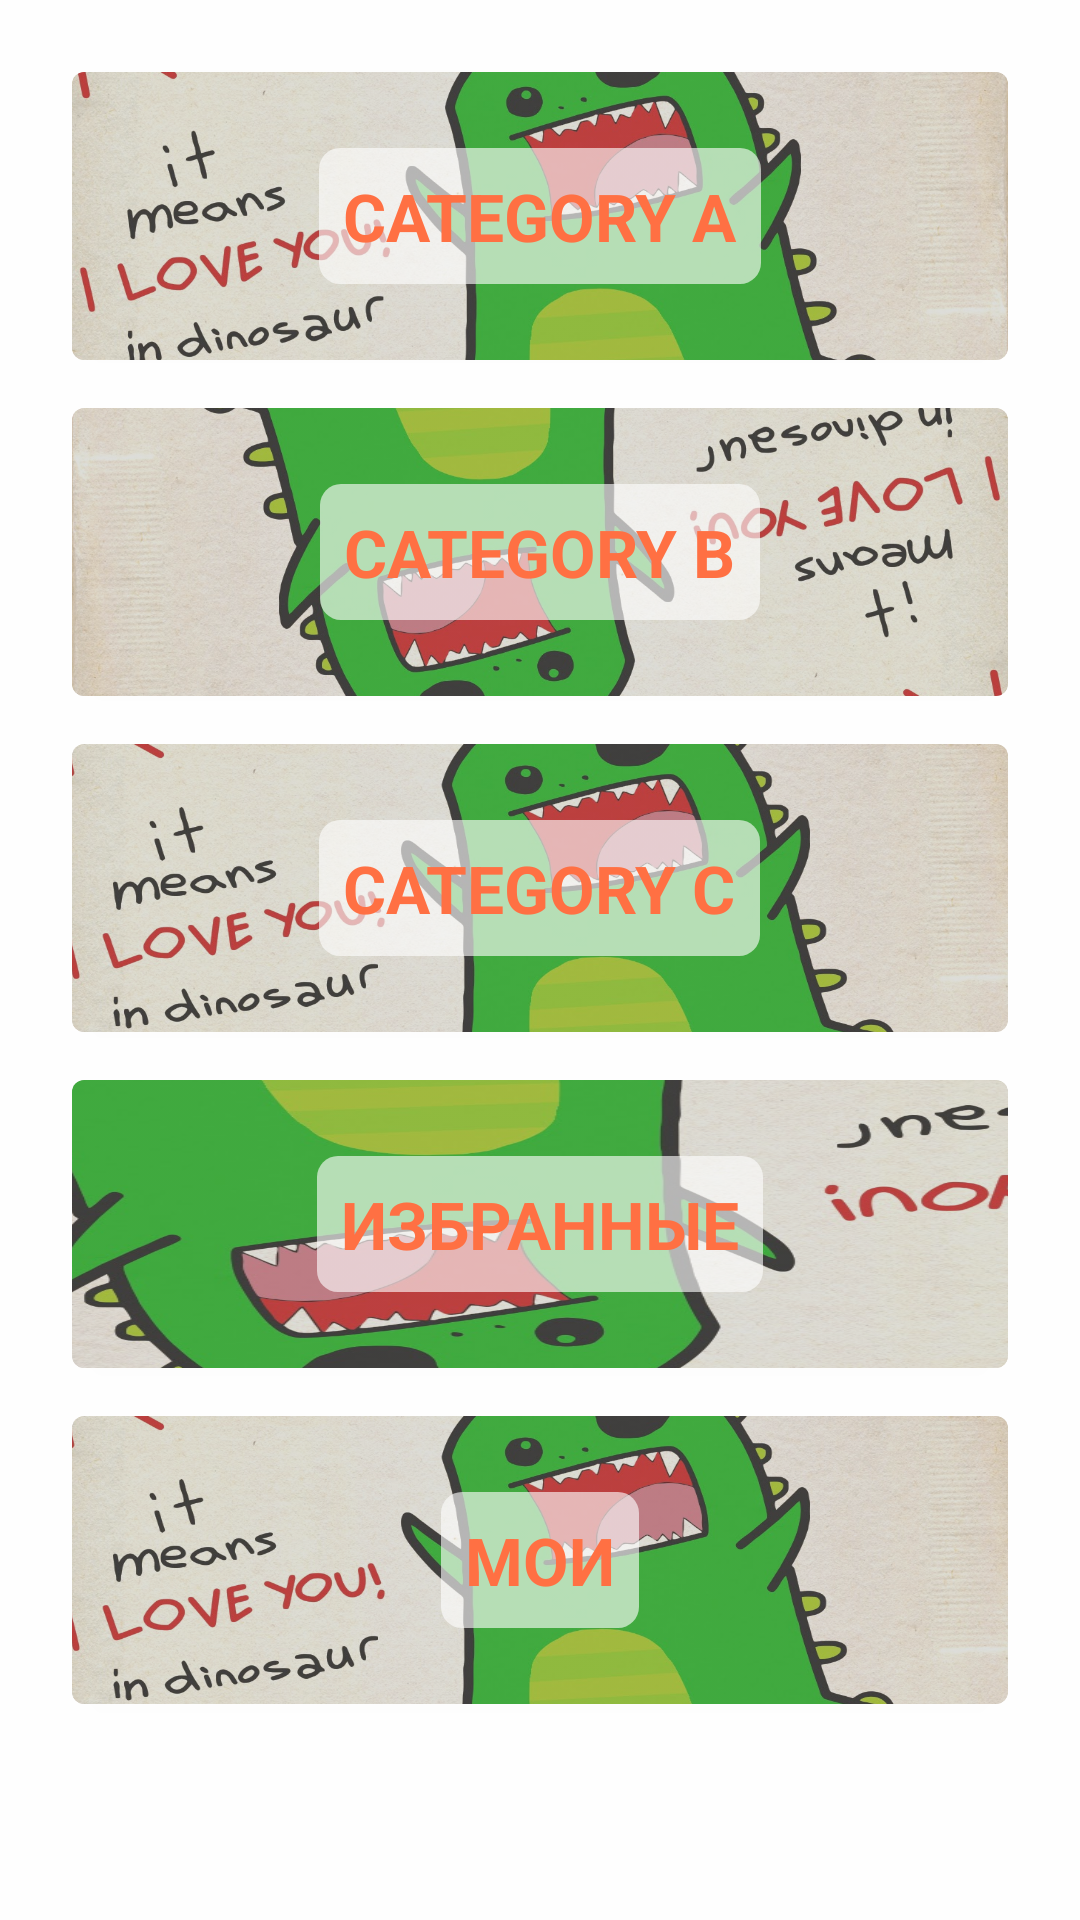

Reconstruct the res/layout file that produces this screen, plus the resources it refers to.
<!-- AndroidManifest.xml: application theme AppTheme -->
<!-- res/layout/activity_main.xml -->
<?xml version="1.0" encoding="utf-8"?>
<android.support.constraint.ConstraintLayout xmlns:android="http://schemas.android.com/apk/res/android"
    xmlns:app="http://schemas.android.com/apk/res-auto"
    xmlns:tools="http://schemas.android.com/tools"
    android:layout_width="match_parent"
    android:layout_height="match_parent"
    android:background="@color/main_bg"
    tools:context=".ui.activity.main.MainActivity">

    <ScrollView
        android:layout_width="match_parent"
        android:layout_height="match_parent">

        <LinearLayout
            android:layout_width="match_parent"
            android:layout_height="wrap_content"
            android:orientation="vertical"
            android:padding="16dp">


            <android.support.v7.widget.CardView
                android:id="@+id/category_a_card_view"
                android:layout_width="match_parent"
                android:layout_height="96dp"
                android:layout_margin="8dp"
                android:clickable="true"
                android:focusable="true"
                android:foreground="?android:attr/selectableItemBackground"
                app:cardBackgroundColor="#8f8f8f"
                app:cardCornerRadius="4dp">

                <ImageView
                    android:layout_width="match_parent"
                    android:layout_height="match_parent"
                    android:alpha="0.7"
                    android:scaleType="centerCrop"
                    android:scaleX="1.1"
                    android:src="@drawable/template" />

                <TextView
                    style="@style/Base.TextAppearance.AppCompat.Large"
                    android:layout_width="wrap_content"
                    android:layout_height="wrap_content"
                    android:layout_gravity="center"
                    android:background="@drawable/round_corners"
                    android:padding="8dp"
                    android:text="@string/category_a_title"
                    android:textAllCaps="true"
                    android:textColor="@color/colorAccent"
                    android:textStyle="bold" />

            </android.support.v7.widget.CardView>

            <android.support.v7.widget.CardView
                android:id="@+id/category_b_card_view"
                android:layout_width="match_parent"
                android:layout_height="96dp"
                android:layout_margin="8dp"
                android:clickable="true"
                android:focusable="true"
                android:foreground="?android:attr/selectableItemBackground"
                app:cardBackgroundColor="#8f8f8f"
                app:cardCornerRadius="4dp">

                <ImageView
                    android:layout_width="match_parent"
                    android:layout_height="match_parent"
                    android:alpha="0.7"
                    android:rotation="180"
                    android:scaleType="centerCrop"
                    android:scaleX="1.1"
                    android:src="@drawable/template" />

                <TextView
                    style="@style/Base.TextAppearance.AppCompat.Large"
                    android:layout_width="wrap_content"
                    android:layout_height="wrap_content"
                    android:layout_gravity="center"
                    android:background="@drawable/round_corners"
                    android:padding="8dp"
                    android:text="@string/category_b_title"
                    android:textAllCaps="true"
                    android:textColor="@color/colorAccent"
                    android:textStyle="bold" />

            </android.support.v7.widget.CardView>

            <android.support.v7.widget.CardView
                android:id="@+id/category_c_card_view"
                android:layout_width="match_parent"
                android:layout_height="96dp"
                android:layout_margin="8dp"
                android:clickable="true"
                android:focusable="true"
                android:foreground="?android:attr/selectableItemBackground"
                app:cardBackgroundColor="#8f8f8f"
                app:cardCornerRadius="4dp">

                <ImageView
                    android:layout_width="match_parent"
                    android:layout_height="match_parent"
                    android:alpha="0.7"
                    android:padding="8dp"
                    android:scaleType="centerCrop"
                    android:scaleX="1.2"
                    android:src="@drawable/template" />

                <TextView
                    style="@style/Base.TextAppearance.AppCompat.Large"
                    android:layout_width="wrap_content"
                    android:layout_height="wrap_content"
                    android:layout_gravity="center"
                    android:background="@drawable/round_corners"
                    android:padding="8dp"
                    android:text="@string/category_c_title"
                    android:textAllCaps="true"
                    android:textColor="@color/colorAccent"
                    android:textStyle="bold" />

            </android.support.v7.widget.CardView>

            <android.support.v7.widget.CardView
                android:id="@+id/category_favorite_card_view"
                android:layout_width="match_parent"
                android:layout_height="96dp"
                android:layout_margin="8dp"
                android:clickable="true"
                android:focusable="true"
                android:foreground="?android:attr/selectableItemBackground"
                app:cardBackgroundColor="#8f8f8f"
                app:cardCornerRadius="4dp">

                <ImageView
                    android:layout_width="match_parent"
                    android:layout_height="match_parent"
                    android:alpha="0.7"
                    android:padding="8dp"
                    android:rotation="180"
                    android:scaleType="centerCrop"
                    android:scaleX="2.2"
                    android:src="@drawable/template" />

                <TextView
                    style="@style/Base.TextAppearance.AppCompat.Large"
                    android:layout_width="wrap_content"
                    android:layout_height="wrap_content"
                    android:layout_gravity="center"
                    android:background="@drawable/round_corners"
                    android:padding="8dp"
                    android:text="@string/category_favorite_title"
                    android:textAllCaps="true"
                    android:textColor="@color/colorAccent"
                    android:textStyle="bold" />

            </android.support.v7.widget.CardView>

            <android.support.v7.widget.CardView
                android:id="@+id/category_my_card_view"
                android:layout_width="match_parent"
                android:layout_height="96dp"
                android:layout_margin="8dp"
                android:clickable="true"
                android:focusable="true"
                android:foreground="?android:attr/selectableItemBackground"
                app:cardBackgroundColor="#8f8f8f"
                app:cardCornerRadius="4dp">

                <ImageView
                    android:layout_width="match_parent"
                    android:layout_height="match_parent"
                    android:alpha="0.7"
                    android:padding="8dp"
                    android:scaleType="centerCrop"
                    android:scaleX="1.2"
                    android:src="@drawable/template" />

                <TextView
                    style="@style/Base.TextAppearance.AppCompat.Large"
                    android:layout_width="wrap_content"
                    android:layout_height="wrap_content"
                    android:layout_gravity="center"
                    android:background="@drawable/round_corners"
                    android:padding="8dp"
                    android:text="@string/category_my_title"
                    android:textAllCaps="true"
                    android:textColor="@color/colorAccent"
                    android:textStyle="bold" />

            </android.support.v7.widget.CardView>

        </LinearLayout>

    </ScrollView>

</android.support.constraint.ConstraintLayout>
<!-- resources referenced by this layout -->
<resources>
  <color name="colorAccent">@color/colorPrimary</color>
  <color name="main_bg">#fefefe</color>
  <!-- drawable round_corners (drawable) -->
  <?xml version="1.0" encoding="UTF-8"?>
  <shape xmlns:android="http://schemas.android.com/apk/res/android">
      <solid android:color="@color/round_corners_bg" />
  
      <corners
          android:bottomLeftRadius="7dp"
          android:bottomRightRadius="7dp"
          android:topLeftRadius="7dp"
          android:topRightRadius="7dp" />
  </shape>
  <!-- drawable template: jpg bitmap (drawable, 306190 bytes) -->
  <string name="category_a_title">Category A</string>
  <string name="category_b_title">Category B</string>
  <string name="category_c_title">Category C</string>
  <string name="category_favorite_title">Избранные</string>
  <string name="category_my_title">Мои</string>
  <style name="AppTheme" parent="Theme.AppCompat.Light.DarkActionBar">
          
          <item name="colorPrimary">@color/colorPrimary</item>
          <item name="colorPrimaryDark">@color/colorPrimaryDark</item>
          <item name="colorAccent">@color/colorAccent</item>
      </style>
  <color name="colorPrimary">#ff7043</color>
  <color name="round_corners_bg">#9dffffff</color>
  <color name="colorPrimaryDark">#c63f17</color>
</resources>
